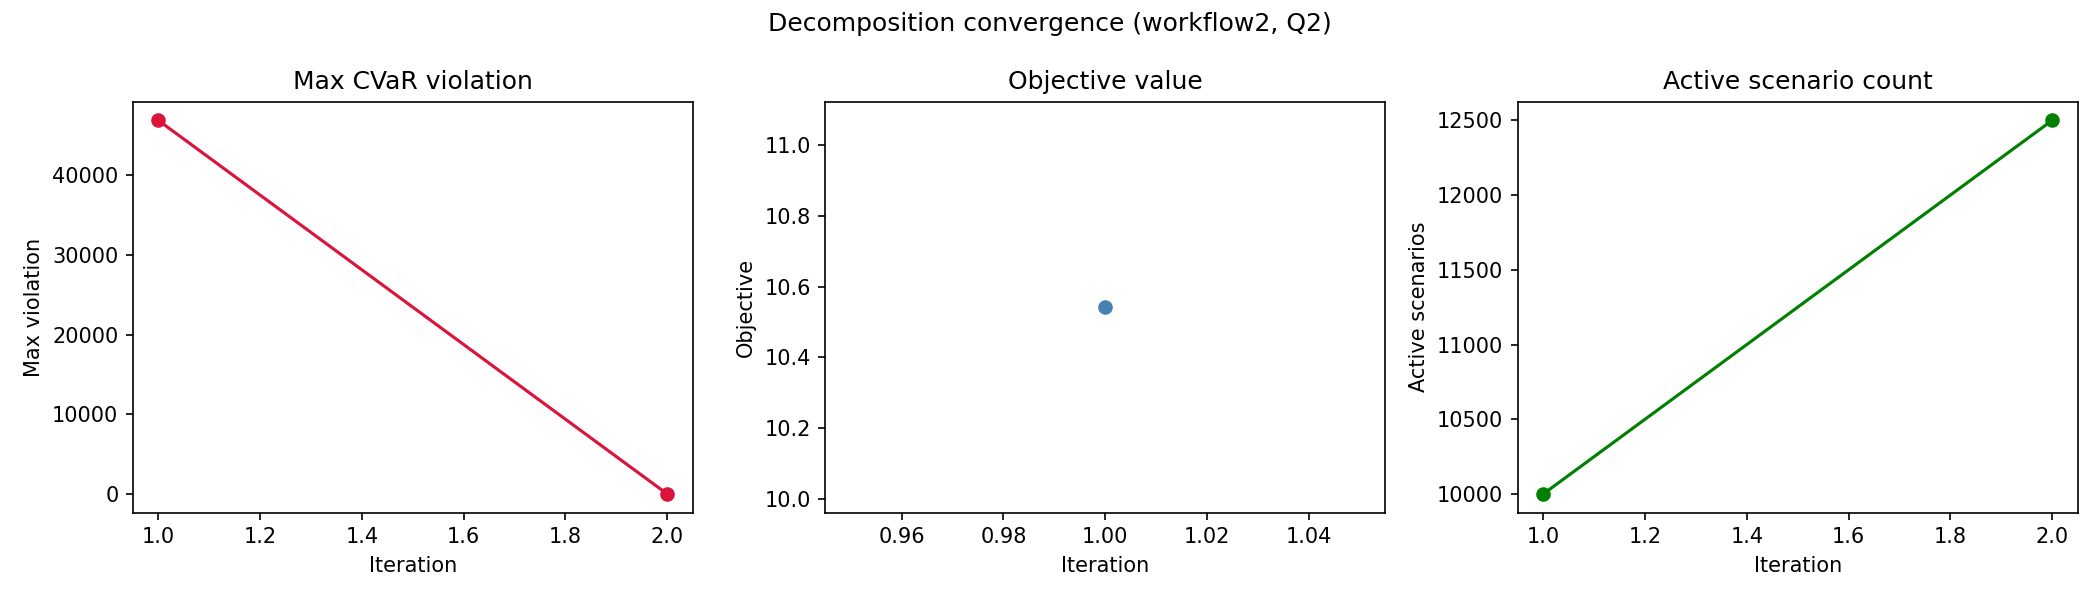

Values plotted in this chart, from the file beside it:
workflow, quality_level, iteration, active_scenario_count, objective_value, max_violation, num_violated_scenarios, runtime_sec
workflow2, Q2, 1, 10000, 10.54, 46918, 5268, 300
workflow2, Q2, 2, 12500, inf, 0.0, 0, 121
